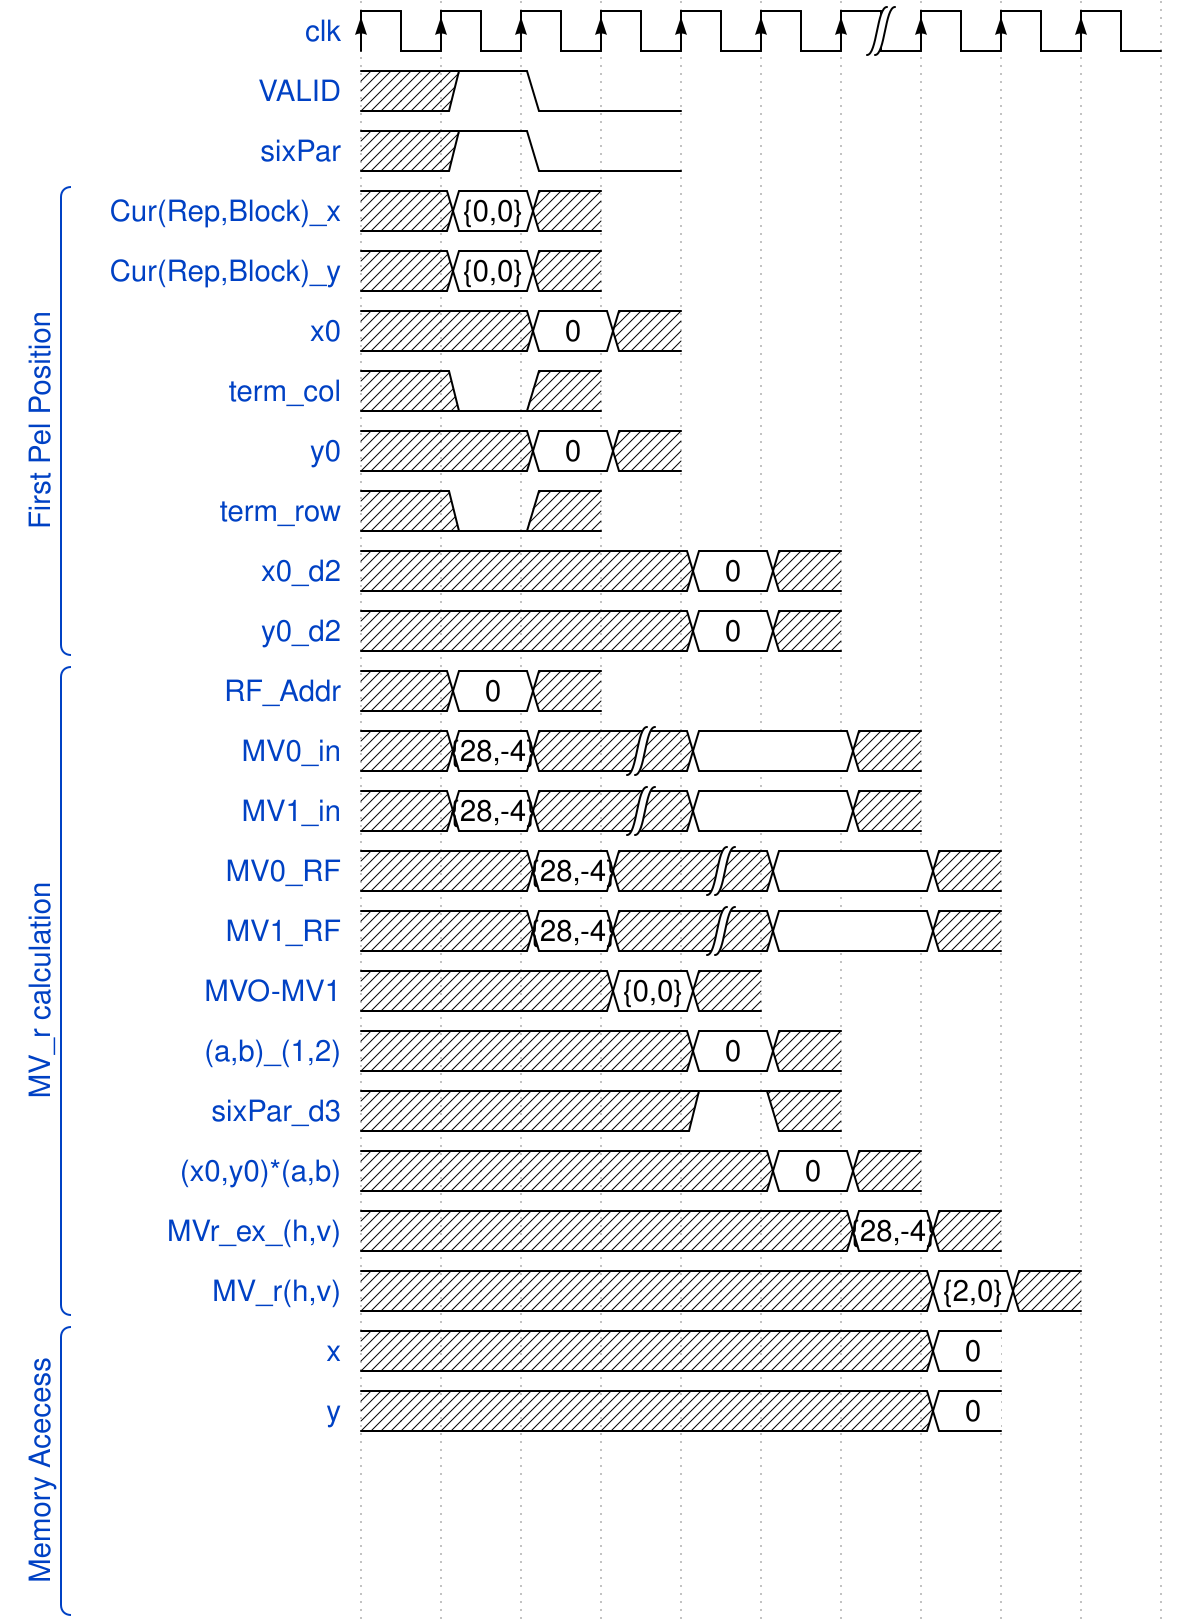

Reproduce this timing diagram as a WaveDrom spec.

{signal: [
  {name: 'clk', 			wave: 'P.....|...'},
  {name: 'VALID',			wave: 'x10.'},
  {name: 'sixPar',			wave: 'x10.'},
  [ 'First Pel Position',
   {name: 'Cur(Rep,Block)_x',		wave: 'x2x',	data: ['{0,0}']},
   {name: 'Cur(Rep,Block)_y',		wave: 'x2x',	data: ['{0,0}']},
   {name: 'x0',						wave: 'x.2x',	data: ['0']},
   {name: 'term_col',				wave: 'x0x'},
   {name: 'y0',						wave: 'x.2x',	data: ['0']},
   {name: 'term_row',				wave: 'x0x'},  
   {name: 'x0_d2',					wave: 'x...2x',	data: ['0']},
   {name: 'y0_d2',					wave: 'x...2x',	data: ['0']},
  ],
  [ 'MV_r calculation',
    {name: 'RF_Addr',		wave: 'x2x',		data: ['0']},
    {name: 'MV0_in',		wave: 'x2x|=.x',	data: ['{28,-4}']},
    {name: 'MV1_in',		wave: 'x2x|=.x',	data: ['{28,-4}']},
    {name: 'MV0_RF',		wave: 'xx2x|=.x',	data: ['{28,-4}']},
    {name: 'MV1_RF',		wave: 'xx2x|=.x',	data: ['{28,-4}']},
    {name: 'MVO-MV1', 		wave: 'xxx2x'	,	data: ['{0,0}']},
    {name: '(a,b)_(1,2)',	wave: 'xxxx2x',		data: ['0']},
    {name: 'sixPar_d3',		wave: 'x...1x'},
    {name: '(x0,y0)*(a,b)',	wave: 'x....2x',	data: ['0']},
    {name: 'MVr_ex_(h,v)',	wave: 'x.....2x',	data: ['{28,-4}']},
    /*MV_r(h,v) e' sempre lo stesso per un singolo blocco, cambia solo quando cambiano
    x0 e y0, oppure ovviamente se cambiano i CPMVs*/
    {name: 'MV_r(h,v)',		wave: 'x......2x',	data: ['{2,0}']}
  ],
  [ 'Memory Acecess',
   {name: 'x',	wave: 'x......2',	data:['0']},
   {name: 'y',	wave: 'x......2',	data:['0']},
   {},
   {},
   {},
  ]
  
  //Insert space: {},
 ],
 //Size configuration
 config: {hscale: 1 }
}
  
  /*Assumo che la mia memoria sia in grado di tirare fuori 4 pixel per ciascuno dei due frame (Cur e Ref)
  in un ciclo di clock, in questo modo in 4 cicli di clock sono in grado di calcolare la SAD di un
  representative*/